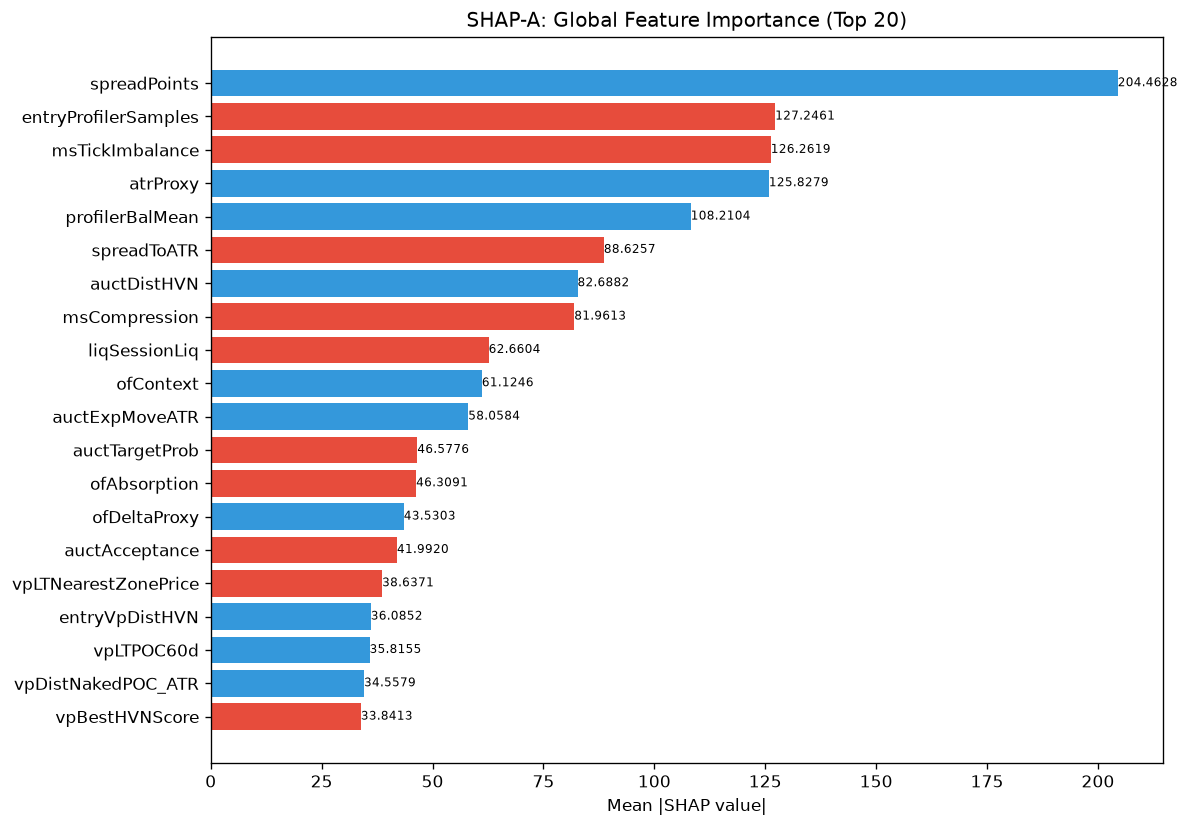

The table this chart was drawn from, first rows:
feature, category, mean_abs_shap, mean_shap, std_shap, rank
spreadPoints, unknown, 204.5, 7.937, 299, 1
entryProfilerSamples, unknown, 127.2, -15.28, 126.9, 2
msTickImbalance, unknown, 126.3, -16.11, 165.8, 3
atrProxy, unknown, 125.8, 7.325, 314.4, 4
profilerBalMean, unknown, 108.2, 3.852, 223.9, 5
spreadToATR, unknown, 88.63, -10.04, 94.15, 6
auctDistHVN, unknown, 82.69, 23.06, 86.28, 7
msCompression, unknown, 81.96, -7.44, 110.3, 8
liqSessionLiq, unknown, 62.66, -5.633, 59.73, 9
ofContext, engine_composite, 61.12, 6.764, 104.7, 10
auctExpMoveATR, unknown, 58.06, 38.32, 187.6, 11
auctTargetProb, unknown, 46.58, -1.972, 52.95, 12
ofAbsorption, unknown, 46.31, -4.988, 75.06, 13
ofDeltaProxy, unknown, 43.53, 6.67, 54.9, 14
auctAcceptance, unknown, 41.99, -4.902, 62.13, 15
vpLTNearestZonePrice, unknown, 38.64, -16.52, 162.6, 16
entryVpDistHVN, unknown, 36.09, 0.3696, 23.44, 17
vpLTPOC60d, unknown, 35.82, 9.906, 143, 18
vpDistNakedPOC_ATR, unknown, 34.56, 1.265, 61.54, 19
vpBestHVNScore, unknown, 33.84, -0.32, 46.53, 20
entryVpMigrationConf, unknown, 33.83, -6.072, 42.48, 21
auctShapeConf, unknown, 32.66, 3.365, 68.29, 22
structDistATR, unknown, 32.66, 1.713, 26.16, 23
vpNearestNakedPOC, unknown, 30.16, -0.02927, 50.16, 24
smFVG, unknown, 29.36, 2.764, 46.36, 25
vpLTPOC10d, unknown, 29.27, 1.944, 37.2, 26
vpLTPOCAcceleration, unknown, 28.18, -8.198, 50.8, 27
vpPullbackPOC, unknown, 28.11, 15.42, 92.85, 28
vpDailyPOC, unknown, 25.67, 3.365, 29.56, 29
ofParticipation, unknown, 25.66, 4.831, 44.08, 30
entryVpVAL, unknown, 25.59, -3.377, 70.21, 31
vpLTAcceptanceAtPrice, unknown, 25.54, 9.132, 32.19, 32
auctTargetPrice, unknown, 24.93, -2.327, 35.23, 33
smZoneQuality, unknown, 24.67, 0.5089, 34.31, 34
auctBalance, unknown, 24.07, 5.633, 48.31, 35
vpVAOverlapRatio, unknown, 23.84, -0.8622, 21.81, 36
vpLTPOCVelocity, unknown, 23.5, -9.411, 50.78, 37
auctRegimeConf, unknown, 23.04, 1.761, 37.36, 38
auctLVNStrength, unknown, 21.51, 1.961, 25.62, 39
auctTradeQuality, unknown, 20.86, 4.881, 46.01, 40
ofFlowIntensity, unknown, 20.72, -2.011, 32.79, 41
RR, unknown, 19.02, 4.321, 51.9, 42
vpLTPOC30d, unknown, 18.89, 0.8416, 32.37, 43
liqContext, engine_composite, 18.48, 2.39, 17.98, 44
msSpreadScore, unknown, 17.73, 5.726, 27.27, 45
profilerSamples, unknown, 17.6, -2.541, 20.27, 46
vpCompVAL, unknown, 16.05, 5.592, 23.4, 47
entryVpThinnessRatio, unknown, 15.87, -1.786, 25.65, 48
auctHVNStrength, unknown, 15.77, 0.3493, 17.73, 49
auctDistLVN, unknown, 15.3, -2.673, 19.11, 50
entryVpPOC, unknown, 15.16, -0.8566, 9.213, 51
profilerTQMean, unknown, 14.42, 0.4496, 18.12, 52
vpLTMajorLVNStrength, unknown, 13.49, -3.016, 16.07, 53
vpBestHVN, unknown, 13.29, -2.908, 23.91, 54
auctExhaustion, unknown, 13.03, -2.142, 18.91, 55
vpLTMajorHVNPrice, unknown, 12.8, -1.15, 26.72, 56
smMitigation, unknown, 12.69, -0.6097, 19.94, 57
liqEqualHL, unknown, 12.02, -1.541, 11.39, 58
thesis, unknown, 11.47, -3.439, 29.73, 59
smContext, engine_composite, 11.15, 3.091, 18.09, 60
... 112 more rows
